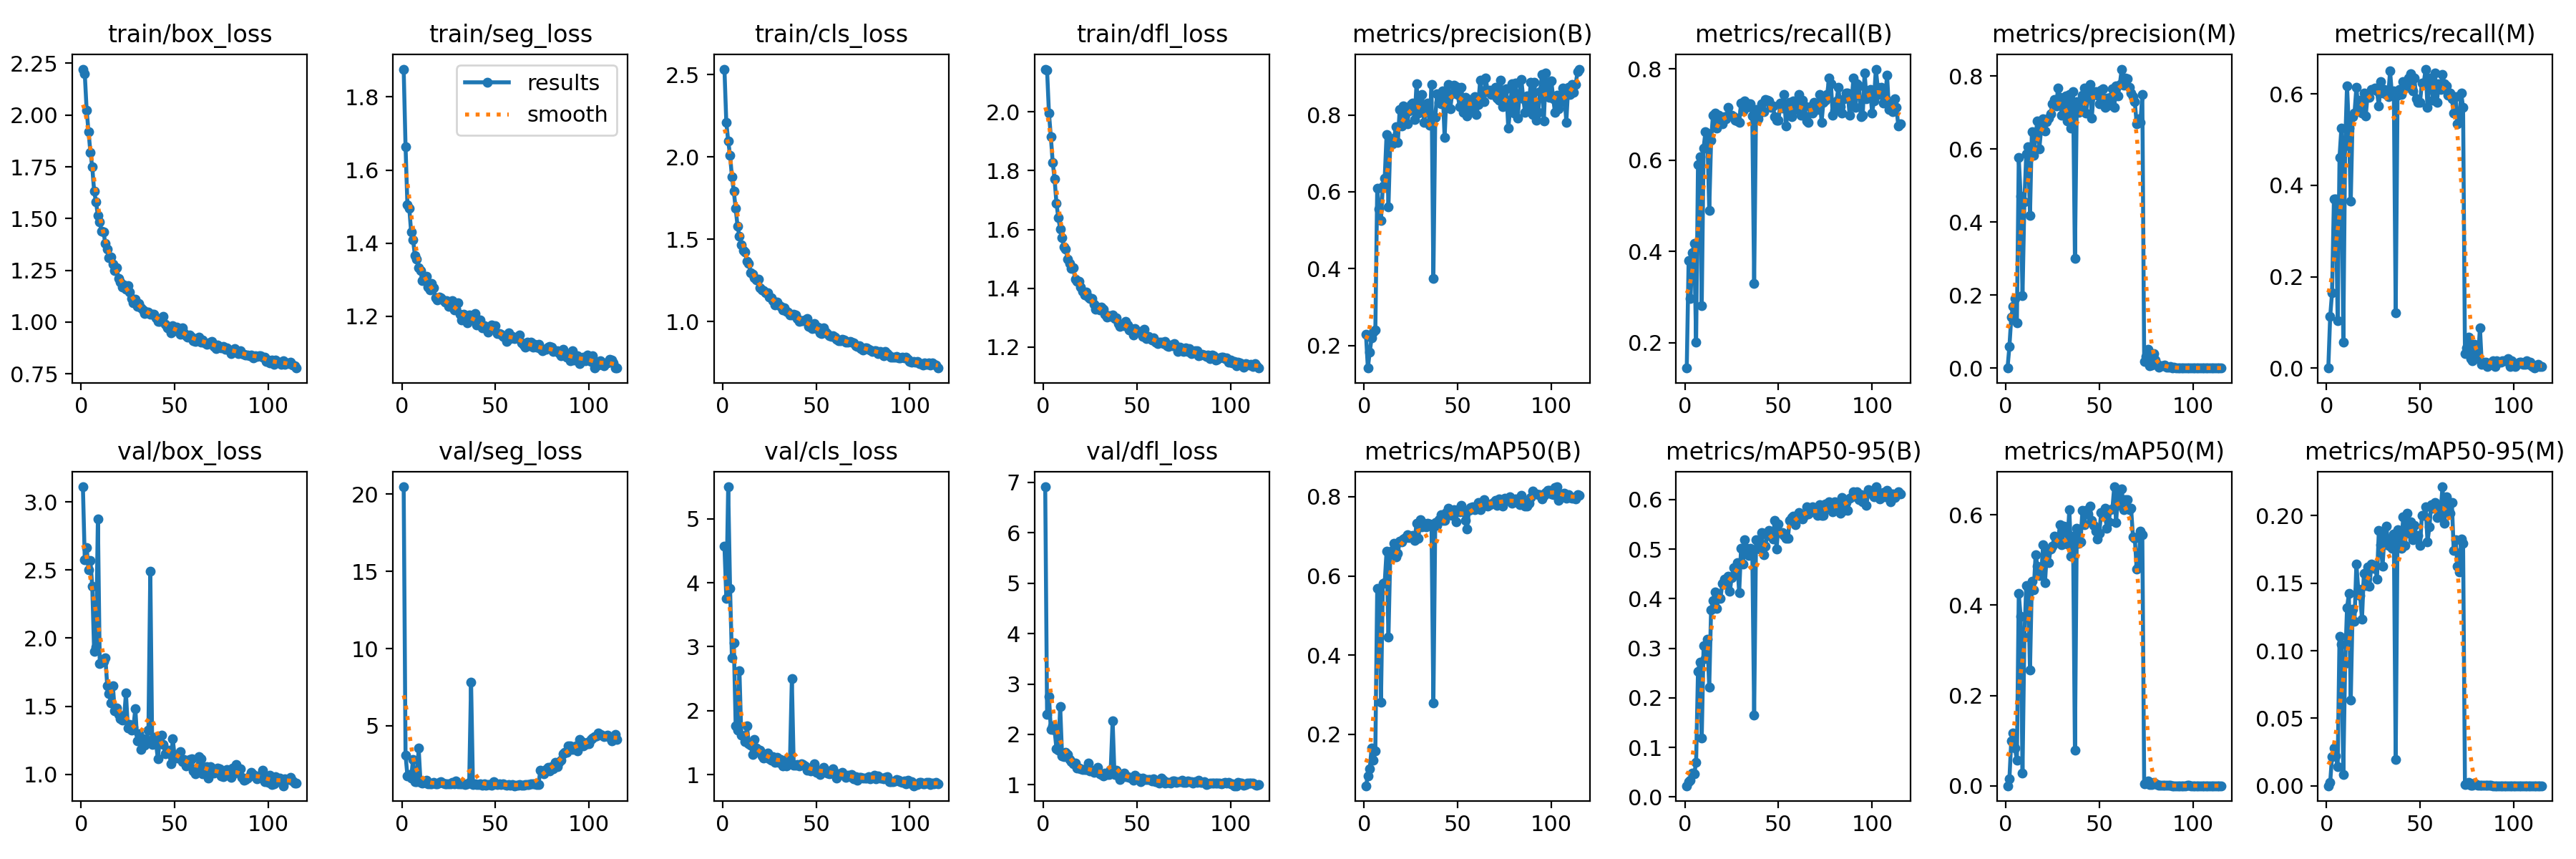

The table this chart was drawn from, first rows:
epoch, time, train/box_loss, train/seg_loss, train/cls_loss, train/dfl_loss, metrics/precision(B), metrics/recall(B), metrics/mAP50(B), metrics/mAP50-95(B), metrics/precision(M), metrics/recall(M), metrics/mAP50(M), metrics/mAP50-95(M), val/box_loss, val/seg_loss, val/cls_loss, val/dfl_loss, lr/pg0, lr/pg1, lr/pg2
1, 40.08, 2.222, 1.876, 2.534, 2.145, 0.2291, 0.1446, 0.07047, 0.02284, 0, 0, 0, 0, 3.111, 20.48, 4.572, 6.914, 0.07026, 0.003305, 0.003305
2, 94.86, 2.2, 1.664, 2.21, 2.141, 0.1416, 0.3796, 0.09592, 0.03077, 0.05851, 0.1124, 0.01503, 0.00245, 2.578, 3.119, 3.755, 2.391, 0.04026, 0.006638, 0.006638
3, 148.1, 2.023, 1.504, 2.097, 1.995, 0.1835, 0.2969, 0.1128, 0.03415, 0.1393, 0.1647, 0.09977, 0.02164, 2.665, 1.761, 5.502, 2.754, 0.01026, 0.009971, 0.009971
4, 201, 1.921, 1.495, 2.011, 1.916, 0.2195, 0.3976, 0.165, 0.04783, 0.1698, 0.3695, 0.1169, 0.02809, 2.5, 1.857, 3.912, 2.093, 0.009999, 0.009999, 0.009999
5, 253.5, 1.821, 1.43, 1.879, 1.828, 0.2344, 0.4177, 0.1352, 0.04681, 0.1896, 0.3695, 0.08384, 0.02216, 2.568, 1.636, 2.821, 2.166, 0.009998, 0.009998, 0.009998
6, 305.5, 1.749, 1.409, 1.791, 1.772, 0.2403, 0.2008, 0.1583, 0.07028, 0.123, 0.1044, 0.05625, 0.01395, 2.378, 2.832, 3.059, 2.089, 0.009998, 0.009998, 0.009998
7, 358.7, 1.632, 1.366, 1.686, 1.69, 0.6095, 0.5904, 0.5681, 0.2536, 0.5764, 0.4618, 0.4255, 0.1106, 1.903, 1.385, 1.763, 1.719, 0.009996, 0.009996, 0.009996
8, 412, 1.581, 1.357, 1.58, 1.639, 0.5557, 0.6077, 0.5666, 0.272, 0.4714, 0.5261, 0.3749, 0.105, 1.934, 1.388, 1.692, 1.684, 0.009995, 0.009995, 0.009995
9, 465.1, 1.513, 1.332, 1.518, 1.601, 0.5261, 0.2809, 0.2815, 0.1195, 0.1975, 0.05622, 0.02859, 0.00853, 2.875, 3.546, 2.625, 2.55, 0.009994, 0.009994, 0.009994
10, 518, 1.482, 1.325, 1.467, 1.572, 0.6157, 0.6265, 0.5815, 0.3058, 0.4551, 0.4859, 0.3295, 0.09056, 1.815, 1.346, 1.612, 1.579, 0.009992, 0.009992, 0.009992
11, 571, 1.439, 1.297, 1.43, 1.54, 0.6347, 0.6626, 0.5827, 0.2789, 0.586, 0.6185, 0.4441, 0.1317, 1.823, 1.292, 1.603, 1.561, 0.00999, 0.00999, 0.00999
12, 623.7, 1.436, 1.309, 1.423, 1.532, 0.7491, 0.6596, 0.663, 0.319, 0.6066, 0.5261, 0.4404, 0.1423, 1.828, 1.332, 1.513, 1.64, 0.009988, 0.009988, 0.009988
13, 676.1, 1.379, 1.309, 1.365, 1.499, 0.5612, 0.49, 0.445, 0.221, 0.4186, 0.3655, 0.2557, 0.06356, 1.854, 1.458, 1.764, 1.605, 0.009986, 0.009986, 0.009986
14, 730, 1.353, 1.281, 1.353, 1.484, 0.7349, 0.6426, 0.6612, 0.3776, 0.6466, 0.5512, 0.4536, 0.1309, 1.653, 1.232, 1.484, 1.506, 0.009983, 0.009983, 0.009983
15, 782.8, 1.31, 1.272, 1.296, 1.467, 0.7247, 0.6988, 0.6649, 0.396, 0.5818, 0.5582, 0.4337, 0.122, 1.593, 1.256, 1.455, 1.455, 0.009981, 0.009981, 0.009981
16, 836, 1.314, 1.29, 1.289, 1.469, 0.7395, 0.7028, 0.6817, 0.4136, 0.6411, 0.6145, 0.5119, 0.1642, 1.522, 1.239, 1.315, 1.416, 0.009978, 0.009978, 0.009978
17, 889.5, 1.281, 1.279, 1.266, 1.431, 0.7691, 0.6707, 0.648, 0.3807, 0.6768, 0.5703, 0.4864, 0.1456, 1.649, 1.338, 1.552, 1.43, 0.009975, 0.009975, 0.009975
18, 942.3, 1.248, 1.25, 1.253, 1.423, 0.7277, 0.6975, 0.6569, 0.4027, 0.6006, 0.5864, 0.465, 0.1407, 1.469, 1.233, 1.41, 1.327, 0.009972, 0.009972, 0.009972
19, 995.4, 1.262, 1.244, 1.257, 1.423, 0.8144, 0.6827, 0.6876, 0.4009, 0.6584, 0.5582, 0.465, 0.1235, 1.488, 1.223, 1.363, 1.326, 0.009968, 0.009968, 0.009968
20, 1049, 1.212, 1.253, 1.205, 1.405, 0.7716, 0.6787, 0.6867, 0.4308, 0.6836, 0.6024, 0.5345, 0.157, 1.439, 1.347, 1.379, 1.319, 0.009965, 0.009965, 0.009965
21, 1102, 1.194, 1.251, 1.191, 1.39, 0.8235, 0.6948, 0.694, 0.44, 0.6502, 0.5524, 0.4493, 0.148, 1.41, 1.383, 1.293, 1.301, 0.009961, 0.009961, 0.009961
22, 1155, 1.17, 1.246, 1.187, 1.376, 0.7792, 0.6908, 0.6967, 0.4298, 0.6745, 0.5984, 0.5172, 0.1621, 1.398, 1.271, 1.263, 1.309, 0.009957, 0.009957, 0.009957
23, 1209, 1.179, 1.238, 1.173, 1.387, 0.7773, 0.7148, 0.7036, 0.4446, 0.6847, 0.5931, 0.494, 0.1475, 1.415, 1.233, 1.31, 1.301, 0.009953, 0.009953, 0.009953
24, 1261, 1.159, 1.243, 1.173, 1.37, 0.811, 0.6988, 0.6966, 0.4147, 0.6973, 0.6107, 0.5251, 0.1642, 1.596, 1.262, 1.331, 1.432, 0.009948, 0.009948, 0.009948
25, 1315, 1.174, 1.227, 1.149, 1.366, 0.8272, 0.6988, 0.6991, 0.4431, 0.7233, 0.6104, 0.5308, 0.1611, 1.343, 1.244, 1.251, 1.277, 0.009944, 0.009944, 0.009944
26, 1368, 1.145, 1.236, 1.146, 1.364, 0.8317, 0.6944, 0.7015, 0.4623, 0.7349, 0.6125, 0.5523, 0.1631, 1.368, 1.24, 1.226, 1.286, 0.009939, 0.009939, 0.009939
27, 1421, 1.112, 1.242, 1.125, 1.345, 0.7888, 0.6867, 0.6896, 0.4504, 0.7181, 0.6064, 0.5381, 0.1532, 1.324, 1.315, 1.285, 1.246, 0.009934, 0.009934, 0.009934
28, 1474, 1.093, 1.218, 1.101, 1.33, 0.8813, 0.6858, 0.733, 0.4727, 0.768, 0.5743, 0.5423, 0.1889, 1.348, 1.258, 1.195, 1.27, 0.009929, 0.009929, 0.009929
29, 1527, 1.109, 1.22, 1.117, 1.336, 0.8052, 0.6827, 0.6954, 0.4124, 0.7407, 0.6265, 0.578, 0.1787, 1.484, 1.408, 1.274, 1.346, 0.009924, 0.009924, 0.009924
30, 1580, 1.077, 1.237, 1.099, 1.327, 0.8185, 0.7242, 0.742, 0.5011, 0.6918, 0.6024, 0.5336, 0.1628, 1.246, 1.255, 1.188, 1.221, 0.009918, 0.009918, 0.009918
31, 1633, 1.088, 1.205, 1.093, 1.336, 0.8522, 0.7068, 0.7245, 0.4698, 0.736, 0.6104, 0.5746, 0.185, 1.299, 1.251, 1.241, 1.207, 0.009912, 0.009912, 0.009912
32, 1686, 1.067, 1.191, 1.072, 1.329, 0.7809, 0.7302, 0.7329, 0.5187, 0.7452, 0.599, 0.5737, 0.1922, 1.185, 1.224, 1.129, 1.172, 0.009906, 0.009906, 0.009906
33, 1741, 1.059, 1.206, 1.083, 1.312, 0.8122, 0.7149, 0.724, 0.5018, 0.6769, 0.5944, 0.5353, 0.1781, 1.263, 1.244, 1.188, 1.231, 0.0099, 0.0099, 0.0099
34, 1794, 1.042, 1.202, 1.064, 1.301, 0.8298, 0.7229, 0.7337, 0.4876, 0.7491, 0.6506, 0.6117, 0.182, 1.213, 1.184, 1.136, 1.198, 0.009894, 0.009894, 0.009894
35, 1846, 1.047, 1.183, 1.056, 1.307, 0.7731, 0.7229, 0.7306, 0.5011, 0.6574, 0.5984, 0.5085, 0.1758, 1.252, 1.222, 1.246, 1.203, 0.009887, 0.009887, 0.009887
36, 1901, 1.047, 1.203, 1.042, 1.304, 0.8784, 0.6964, 0.7252, 0.4964, 0.7579, 0.6064, 0.5522, 0.1865, 1.322, 1.331, 1.215, 1.309, 0.009881, 0.009881, 0.009881
37, 1955, 1.039, 1.198, 1.04, 1.309, 0.3753, 0.3293, 0.2787, 0.1657, 0.3004, 0.1205, 0.07915, 0.01968, 2.49, 7.83, 2.497, 2.274, 0.009874, 0.009874, 0.009874
38, 2008, 1.039, 1.19, 1.044, 1.296, 0.7938, 0.7108, 0.7342, 0.5188, 0.7303, 0.598, 0.5706, 0.1899, 1.222, 1.207, 1.15, 1.203, 0.009867, 0.009867, 0.009867
39, 2062, 1.037, 1.208, 1.04, 1.301, 0.8557, 0.6907, 0.7275, 0.503, 0.7001, 0.6093, 0.5365, 0.1852, 1.274, 1.23, 1.146, 1.283, 0.00986, 0.00986, 0.00986
40, 2116, 1.021, 1.176, 1.017, 1.281, 0.8317, 0.7028, 0.7429, 0.4996, 0.7086, 0.5984, 0.5402, 0.1757, 1.239, 1.215, 1.16, 1.172, 0.009852, 0.009852, 0.009852
41, 2170, 1.004, 1.19, 1.002, 1.27, 0.8286, 0.7229, 0.7551, 0.5333, 0.7481, 0.6265, 0.6104, 0.1989, 1.115, 1.179, 1.13, 1.11, 0.009844, 0.009844, 0.009844
42, 2223, 1.002, 1.19, 1.007, 1.278, 0.8626, 0.7058, 0.7409, 0.489, 0.7663, 0.619, 0.5781, 0.178, 1.242, 1.236, 1.164, 1.186, 0.009837, 0.009837, 0.009837
43, 2277, 1.014, 1.168, 1.007, 1.273, 0.7405, 0.7334, 0.7399, 0.5066, 0.6994, 0.6145, 0.6105, 0.2019, 1.287, 1.164, 1.155, 1.236, 0.009829, 0.009829, 0.009829
44, 2332, 1.028, 1.174, 1.008, 1.288, 0.8566, 0.7309, 0.7602, 0.5282, 0.7607, 0.6345, 0.6022, 0.187, 1.22, 1.237, 1.132, 1.166, 0.00982, 0.00982, 0.00982
45, 2386, 0.9904, 1.166, 1.016, 1.274, 0.879, 0.7294, 0.7707, 0.5376, 0.7774, 0.6451, 0.6192, 0.1955, 1.149, 1.173, 1.071, 1.156, 0.009812, 0.009812, 0.009812
46, 2441, 0.9703, 1.156, 0.9685, 1.258, 0.8158, 0.7149, 0.7635, 0.5262, 0.6849, 0.6064, 0.5881, 0.1822, 1.156, 1.202, 1.099, 1.146, 0.009803, 0.009803, 0.009803
47, 2495, 0.9688, 1.169, 0.9654, 1.264, 0.8542, 0.7189, 0.7529, 0.5205, 0.754, 0.6345, 0.5762, 0.193, 1.176, 1.175, 1.06, 1.13, 0.009795, 0.009795, 0.009795
48, 2549, 0.9481, 1.176, 0.9554, 1.24, 0.8766, 0.6948, 0.7674, 0.5579, 0.7575, 0.5897, 0.5641, 0.1851, 1.077, 1.173, 1.063, 1.094, 0.009786, 0.009786, 0.009786
49, 2603, 0.9836, 1.17, 0.9884, 1.263, 0.8736, 0.6867, 0.7372, 0.5008, 0.7483, 0.5823, 0.5475, 0.1853, 1.261, 1.391, 1.169, 1.184, 0.009777, 0.009777, 0.009777
50, 2656, 0.9589, 1.174, 0.959, 1.254, 0.8527, 0.6867, 0.7669, 0.5501, 0.7241, 0.5823, 0.5599, 0.178, 1.129, 1.252, 1.034, 1.139, 0.009767, 0.009767, 0.009767
51, 2711, 0.976, 1.154, 0.9654, 1.252, 0.8222, 0.7241, 0.7623, 0.5333, 0.7604, 0.6247, 0.6047, 0.2004, 1.119, 1.177, 1.067, 1.131, 0.009758, 0.009758, 0.009758
52, 2764, 0.9627, 1.152, 0.9318, 1.253, 0.8723, 0.7134, 0.7786, 0.5338, 0.7642, 0.6247, 0.6044, 0.2003, 1.131, 1.232, 1.005, 1.067, 0.009748, 0.009748, 0.009748
53, 2817, 0.9408, 1.15, 0.9247, 1.235, 0.8072, 0.743, 0.7617, 0.5271, 0.7139, 0.6546, 0.6146, 0.2066, 1.169, 1.175, 1.038, 1.133, 0.009738, 0.009738, 0.009738
54, 2871, 0.9725, 1.145, 0.9605, 1.26, 0.8461, 0.6747, 0.7405, 0.5222, 0.7399, 0.5703, 0.571, 0.1808, 1.093, 1.235, 1.111, 1.109, 0.009728, 0.009728, 0.009728
55, 2925, 0.9476, 1.143, 0.9334, 1.229, 0.7964, 0.7069, 0.7191, 0.5217, 0.7199, 0.6345, 0.5845, 0.1917, 1.107, 1.179, 1.07, 1.107, 0.009718, 0.009718, 0.009718
56, 2978, 0.9324, 1.131, 0.9281, 1.235, 0.8406, 0.7269, 0.7647, 0.5581, 0.7409, 0.6201, 0.6123, 0.2084, 1.063, 1.163, 1.025, 1.101, 0.009707, 0.009707, 0.009707
57, 3031, 0.9256, 1.156, 0.9127, 1.229, 0.8294, 0.6948, 0.7737, 0.5636, 0.7645, 0.5864, 0.6125, 0.2056, 1.097, 1.196, 1.014, 1.107, 0.009697, 0.009697, 0.009697
58, 3085, 0.9374, 1.14, 0.9097, 1.225, 0.8087, 0.7302, 0.7754, 0.567, 0.7147, 0.6466, 0.6624, 0.2098, 1.108, 1.152, 1.023, 1.082, 0.009686, 0.009686, 0.009686
59, 3139, 0.9263, 1.146, 0.9129, 1.231, 0.8467, 0.71, 0.7672, 0.5494, 0.7723, 0.5823, 0.5828, 0.1984, 1.114, 1.183, 1.087, 1.121, 0.009675, 0.009675, 0.009675
60, 3191, 0.9111, 1.139, 0.9033, 1.217, 0.8001, 0.7233, 0.7732, 0.5644, 0.7462, 0.6225, 0.6491, 0.2072, 1.023, 1.118, 1.019, 1.067, 0.009664, 0.009664, 0.009664
... 55 more rows
